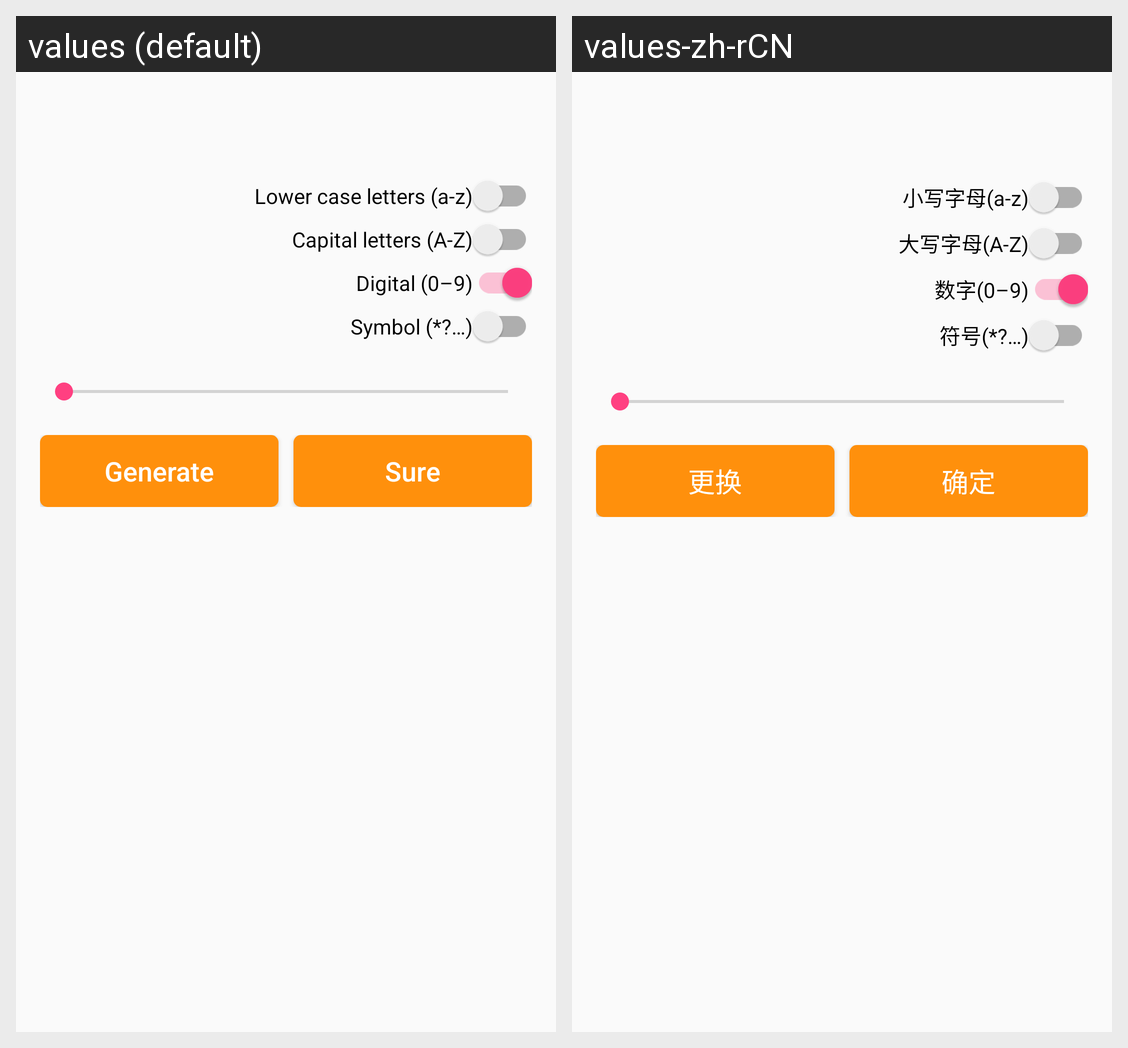

The same Android screen rendered under two of its app's locales, left to right. List the strings drawn on it with the default value and each locale's translation.
Android screen res/layout/dialog_password_generator.xml rendered under 2 locales, left to right: values (default), values-zh-rCN. Device: Nexus 5 (rendered at 1080×1920; each locale shown at half size, 540×960, under a caption strip naming it); theme AppTheme.
Strings drawn on this screen, with the default value and each locale's value (text and hints the layout hard-codes, and strings that could not be matched under every locale, appear in the picture but are not listed):

lower_c
  values: Lower case letters (a-z)
  values-zh-rCN: 小写字母(a-z)

upper_c
  values: Capital letters (A-Z)
  values-zh-rCN: 大写字母(A-Z)

digit_c
  values: Digital (0–9)
  values-zh-rCN: 数字(0–9)

symbol_c
  values: Symbol (*?…)
  values-zh-rCN: 符号(*?…)

generato_again
  values: Generate
  values-zh-rCN: 更换

sure
  values: Sure
  values-zh-rCN: 确定
